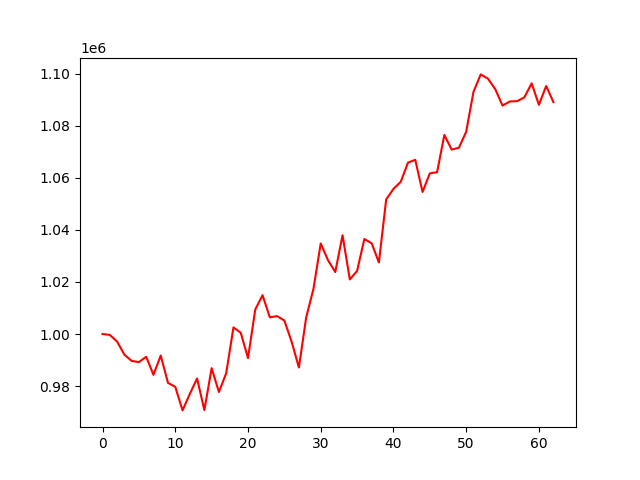

The file beside this chart, header and first rows:
, 0
0, 1000000
1, 999653
2, 997120
3, 992085
4, 989682
5, 989209
6, 991271
7, 984339
8, 991728
9, 981231
10, 979718
11, 970670
12, 976999
13, 982927
14, 970774
15, 986888
16, 977738
17, 984922
18, 1002530
19, 1000498
20, 990751
21, 1009395
22, 1014894
23, 1006409
24, 1006866
25, 1005171
26, 997040
27, 987136
28, 1006348
29, 1017334
30, 1034754
31, 1028344
32, 1023787
33, 1037930
34, 1020942
35, 1024206
36, 1036474
37, 1034837
38, 1027457
39, 1051658
40, 1055705
41, 1058414
42, 1065787
43, 1066866
44, 1054531
45, 1061662
46, 1062116
47, 1076418
48, 1070798
49, 1071498
50, 1077648
51, 1092926
52, 1099663
53, 1098024
54, 1093983
55, 1087683
56, 1089274
57, 1089391
58, 1090842
59, 1096227
... 3 more rows
